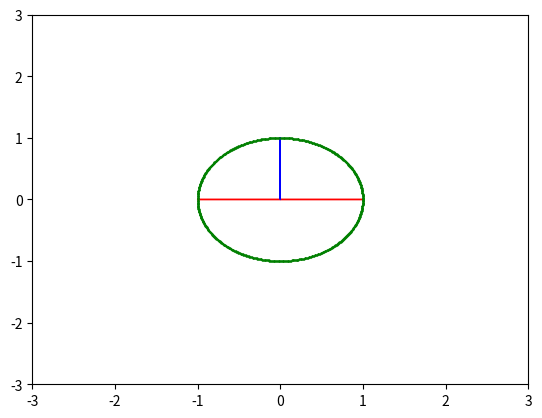

Python code for this plot:
#!/usr/bin/env python
# coding: utf-8

# In[ ]:





# In[1]:


import numpy as np
a = np.array([[-3, 0],
              [0, 2]])
U, L, Vt = np.linalg.svd(a, full_matrices = True, compute_uv = True)
u1, u2 = U
v1, v2 = np.transpose(Vt)
l1, l2 = L
print(l1, l2)
import matplotlib.pyplot as plt 
plt.arrow(0, 0, *u1, color = 'red')
plt.arrow(0, 0, *u2, color = 'blue')
phi = np.arange (0, 1*np.pi, 0.01)
plt.scatter( np.cos(phi),np.sin(phi), 0.2, color = 'green')
plt.scatter( -np.cos(phi),-np.sin(phi), 0.2, color = 'green')
plt.xlim(-max(l1, l2) ,max(l1, l2))
plt.ylim(-max(l1, l2),max(l1, l2))
plt.grid()


# In[78]:


import matplotlib.pyplot as plt 
plt.arrow(0, 0, *v1, color = 'red')
plt.arrow(0, 0, *v2, color = 'blue')
phi = np.arange (0, 1*np.pi, 0.01)
plt.scatter( np.cos(phi),np.sin(phi), 0.2, color = 'green')
plt.scatter( -np.cos(phi),-np.sin(phi), 0.2, color = 'green')
plt.xlim(-max(l1, l2) ,max(l1, l2))
plt.ylim(-max(l1, l2),max(l1, l2))
plt.grid()


# In[ ]:




